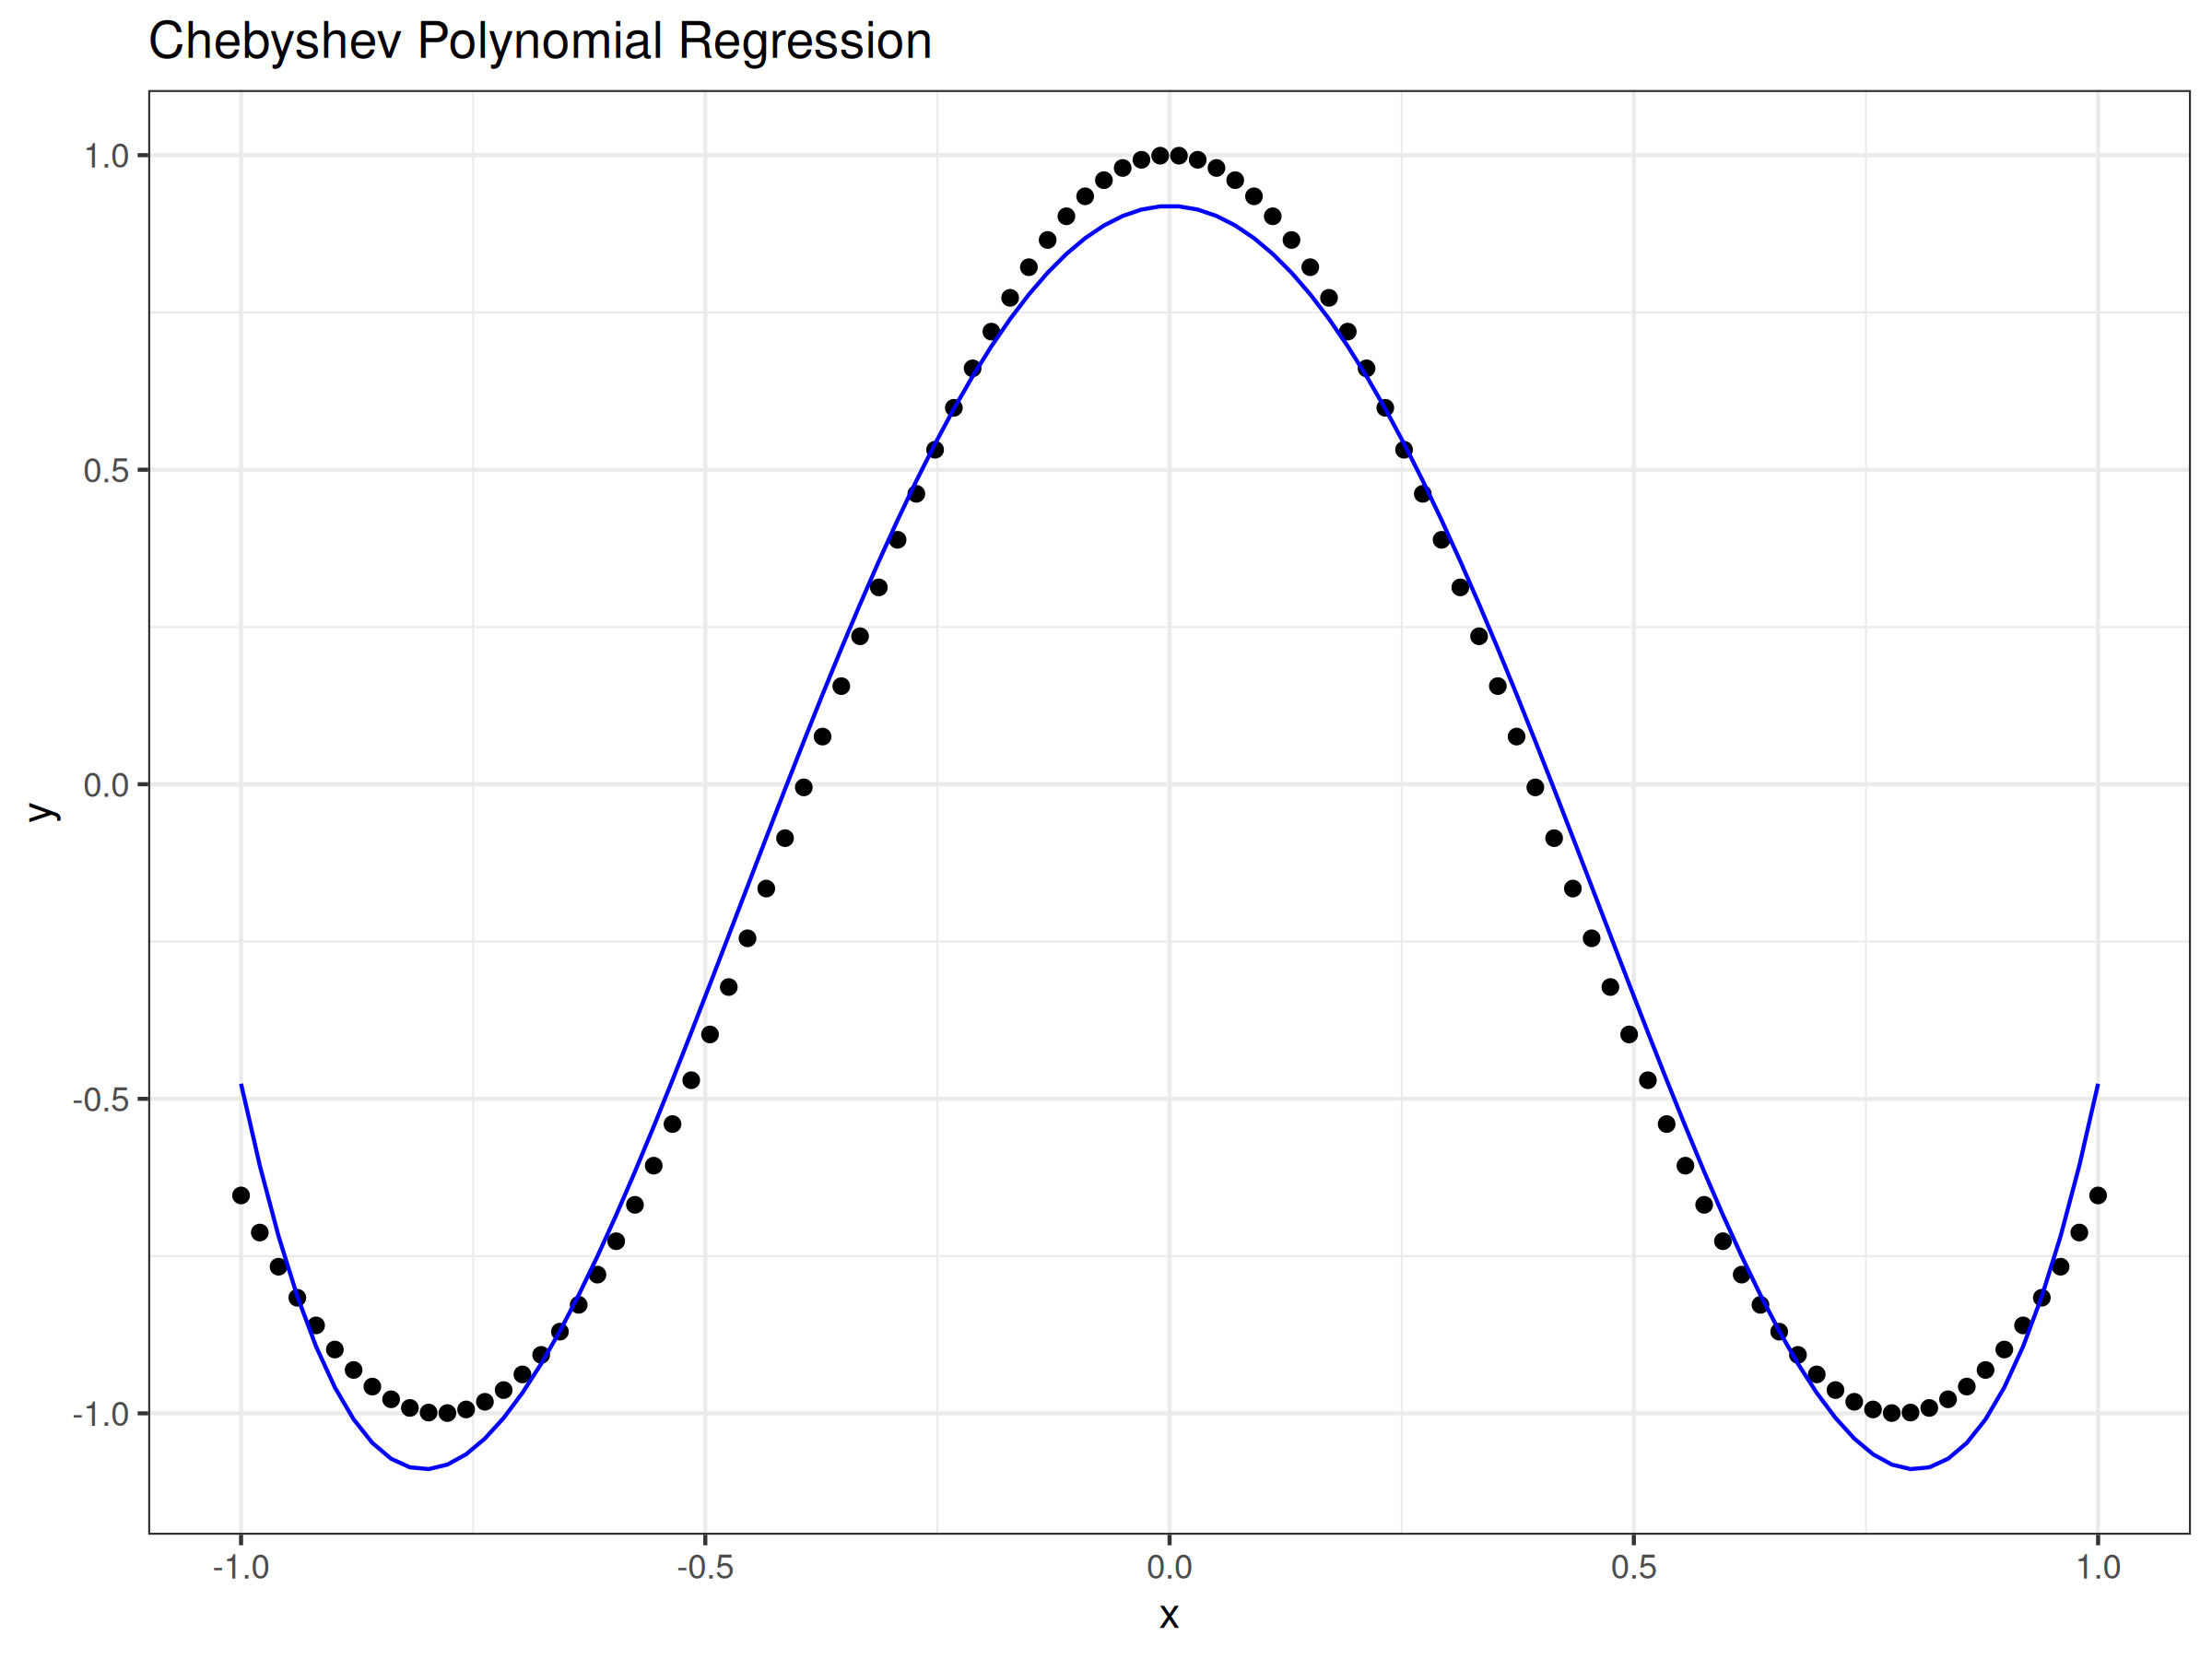

The script that saved this image:
# Create a function to generate Chebyshev polynomials
chebyshev_polynomials <- function(x, degree) {
  T <- matrix(0, nrow = length(x), ncol = degree + 1)
  T[,1] <- 1  # T0(x)
  T[,2] <- x  # T1(x)
  
  for (n in 2:degree) {
    T[,n+1] <- 2 * x * T[,n] - T[,n-1]  # Recurrence relation
  }
  
  return(T)
}

# Generate some example data (for illustration)
set.seed(123)
x <- seq(-1, 1, length.out = 100)
y <- cos(4*x)  # Quadratic function with noise

# Transform x to the Chebyshev basis (Chebyshev polynomials of degree 5)
degree <- 5
chebyshev_matrix <- chebyshev_polynomials(x, degree)

# Fit a linear regression model using the Chebyshev polynomials as predictors
model <- lm(y ~ chebyshev_matrix - 1)  # -1 to remove the intercept, since T0(x) = 1

# Summary of the model
summary(model)

# Predict the fitted values
y_hat <- predict(model)

# Plot the data and the fitted curve
library(ggplot2)
ggplot(data = data.frame(x = x, y = y), aes(x, y)) +
  geom_point() +
  geom_line(aes(x = x, y = y_hat), color = "blue") +
  labs(title = "Chebyshev Polynomial Regression", x = "x", y = "y") +
  theme_bw()

# Save the plot as a PNG file
ggsave("chebyshev.png", width = 8, height = 6, dpi = 300)